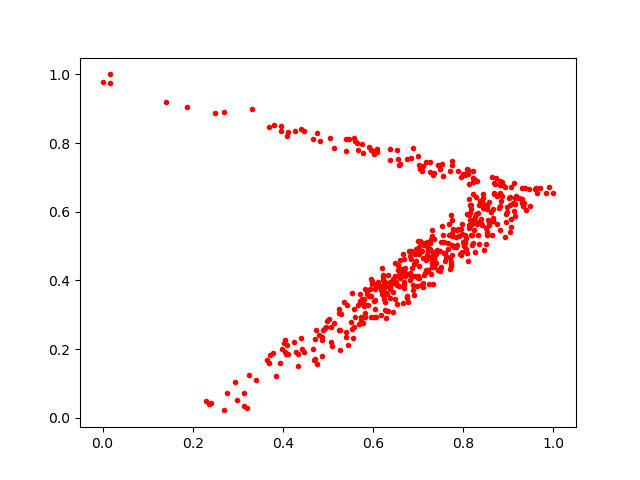

Source data for this figure (header and first rows):
0.50715435, 0.26512566
0.5974, 0.3908
0.7043, 0.5106
0.9009, 0.6411
0.9235, 0.6392
0.727, 0.4654
0.3951, 0.8361
0.718, 0.4598
0.7616, 0.4678
0.8504, 0.6198
0.6227, 0.4018
0.5873, 0.3602
0.7448, 0.4313
0.5771, 0.275
0.2687, 0.8919
0.6716, 0.4128
0.8007, 0.5029
0.9061, 0.5561
0.7254, 0.746
0.5247, 0.2542
0.4112, 0.8319
0.5564, 0.2329
0.8814, 0.5475
0.797, 0.5643
0.7717, 0.4318
0.5727, 0.3357
0.932, 0.6156
0.7016, 0.4416
0.8578, 0.5668
0.7802, 0.4962
0.6762, 0.3547
0.6704, 0.4352
0.3792, 0.8522
0.8677, 0.6552
0.7098, 0.5079
0.644, 0.367
0.6034, 0.3424
0.8355, 0.6187
0.8553, 0.5761
0.6681, 0.3776
0.9026, 0.6194
0.8027, 0.501
0.6588, 0.4062
0.863, 0.7019
0.5238, 0.3047
0.9095, 0.6258
0.8756, 0.5627
0.57, 0.3328
0.6983, 0.4854
0.6265, 0.3892
0.8944, 0.57
0.7939, 0.4739
0.6266, 0.3371
0.4765, 0.8296
0.8823, 0.6898
0.3774, 0.189
0.817, 0.6196
0.619, 0.3591
0.8838, 0.6298
0.6111, 0.3958
0.5647, 0.8003
... 432 more rows
